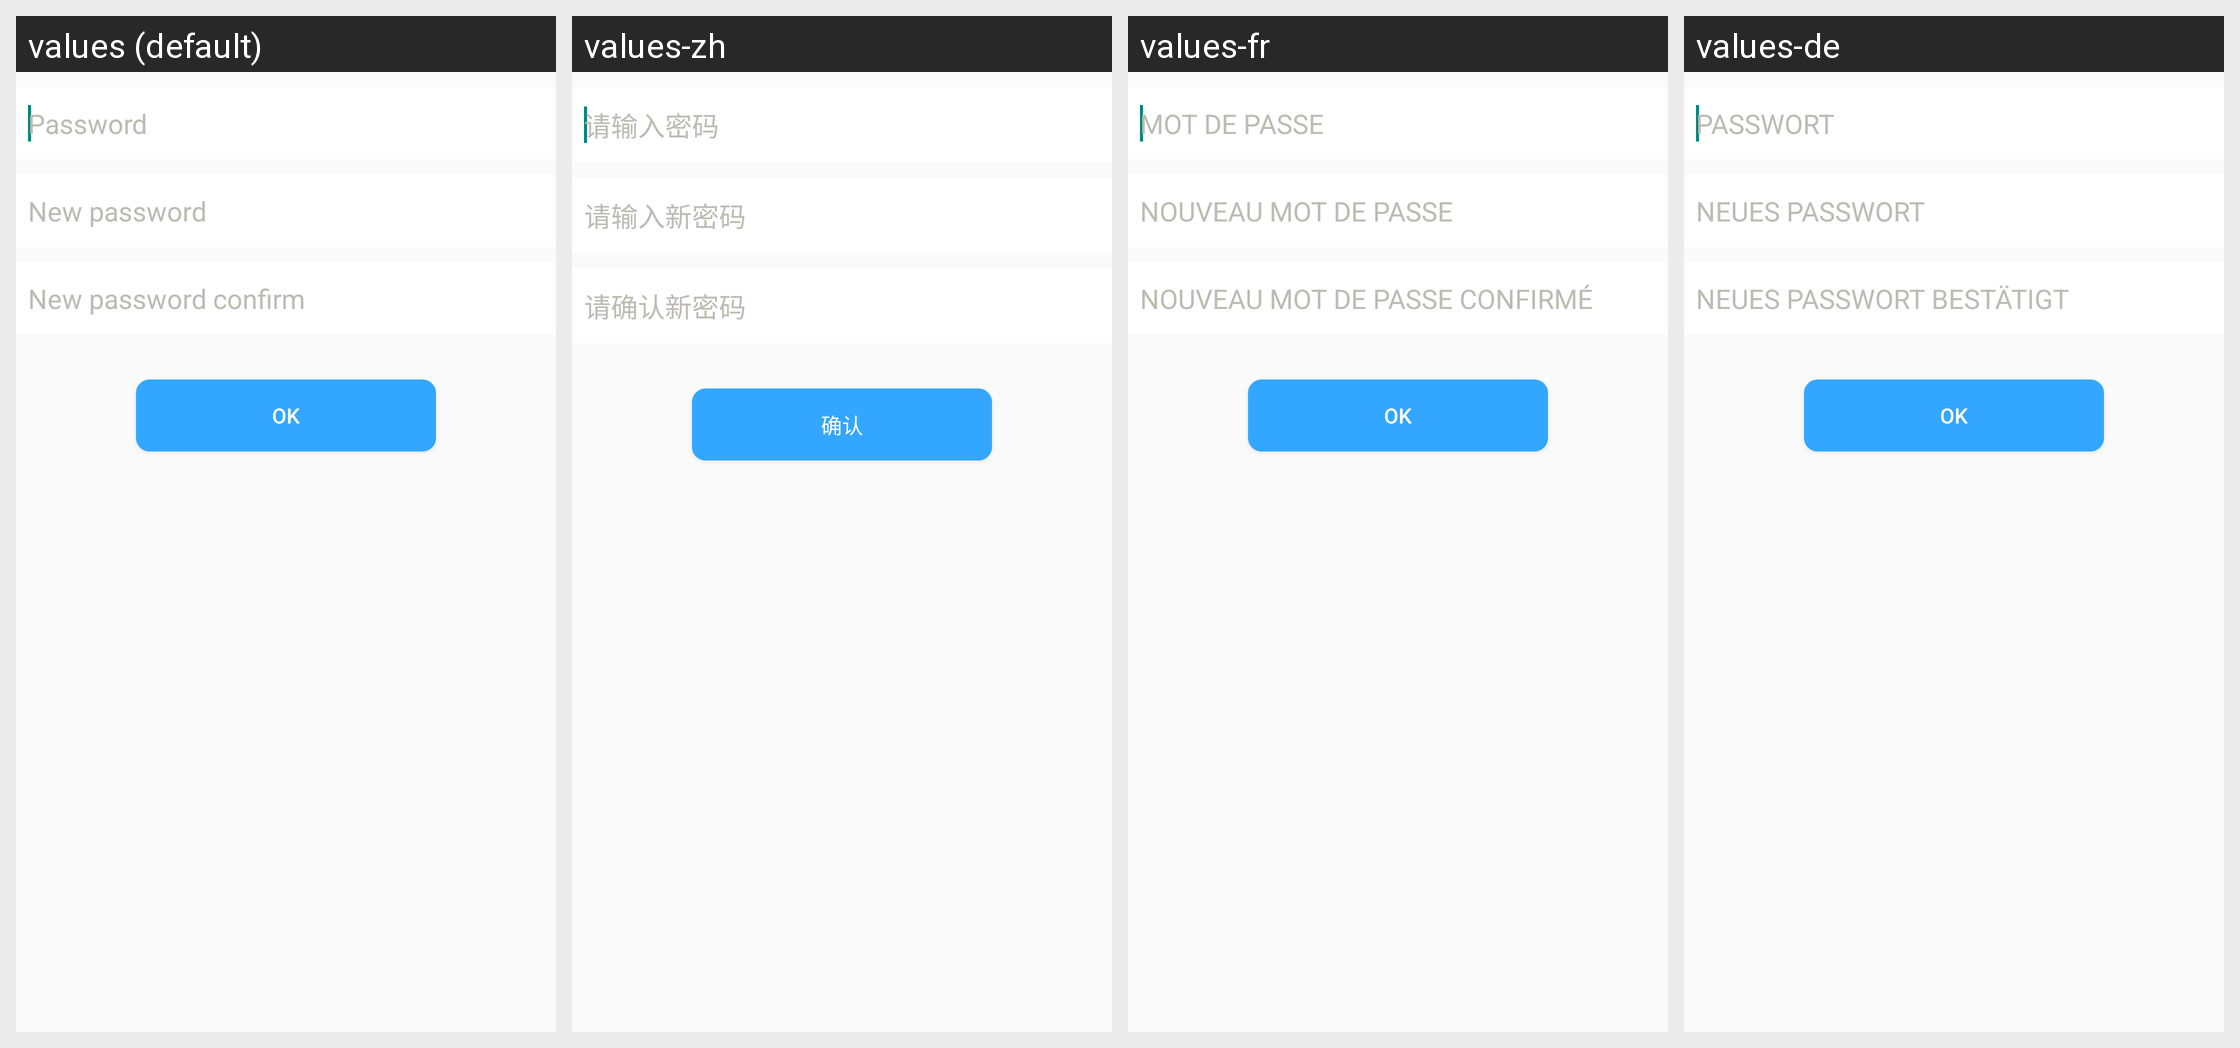

The Android screen above is rendered under several locales of the same app. Produce the string resources it draws, with the default and per-locale values.
Android screen res/layout/activity_change_password.xml rendered under 4 locales, left to right: values (default), values-zh, values-fr, values-de. Device: Nexus 5 (rendered at 1080×1920; each locale shown at half size, 540×960, under a caption strip naming it); theme Theme.AppCompat.Light.NoActionBar.
Other locales in the repository, not shown: values-en, values-es.
Strings drawn on this screen, with the default value and each locale's value (text and hints the layout hard-codes, and strings that could not be matched under every locale, appear in the picture but are not listed):

setting_password_hint
  values: Password
  values-zh: 请输入密码
  values-fr: MOT DE PASSE
  values-de: PASSWORT

setting_new_password_hint
  values: New password
  values-zh: 请输入新密码
  values-fr: NOUVEAU MOT DE PASSE
  values-de: NEUES PASSWORT

setting_confirm_new_password_hint
  values: New password confirm
  values-zh: 请确认新密码
  values-fr: NOUVEAU MOT DE PASSE CONFIRMÉ
  values-de: NEUES PASSWORT BESTÄTIGT

dialog_btn_confim
  values: Ok
  values-zh: 确认
  values-fr: OK
  values-de: OK
